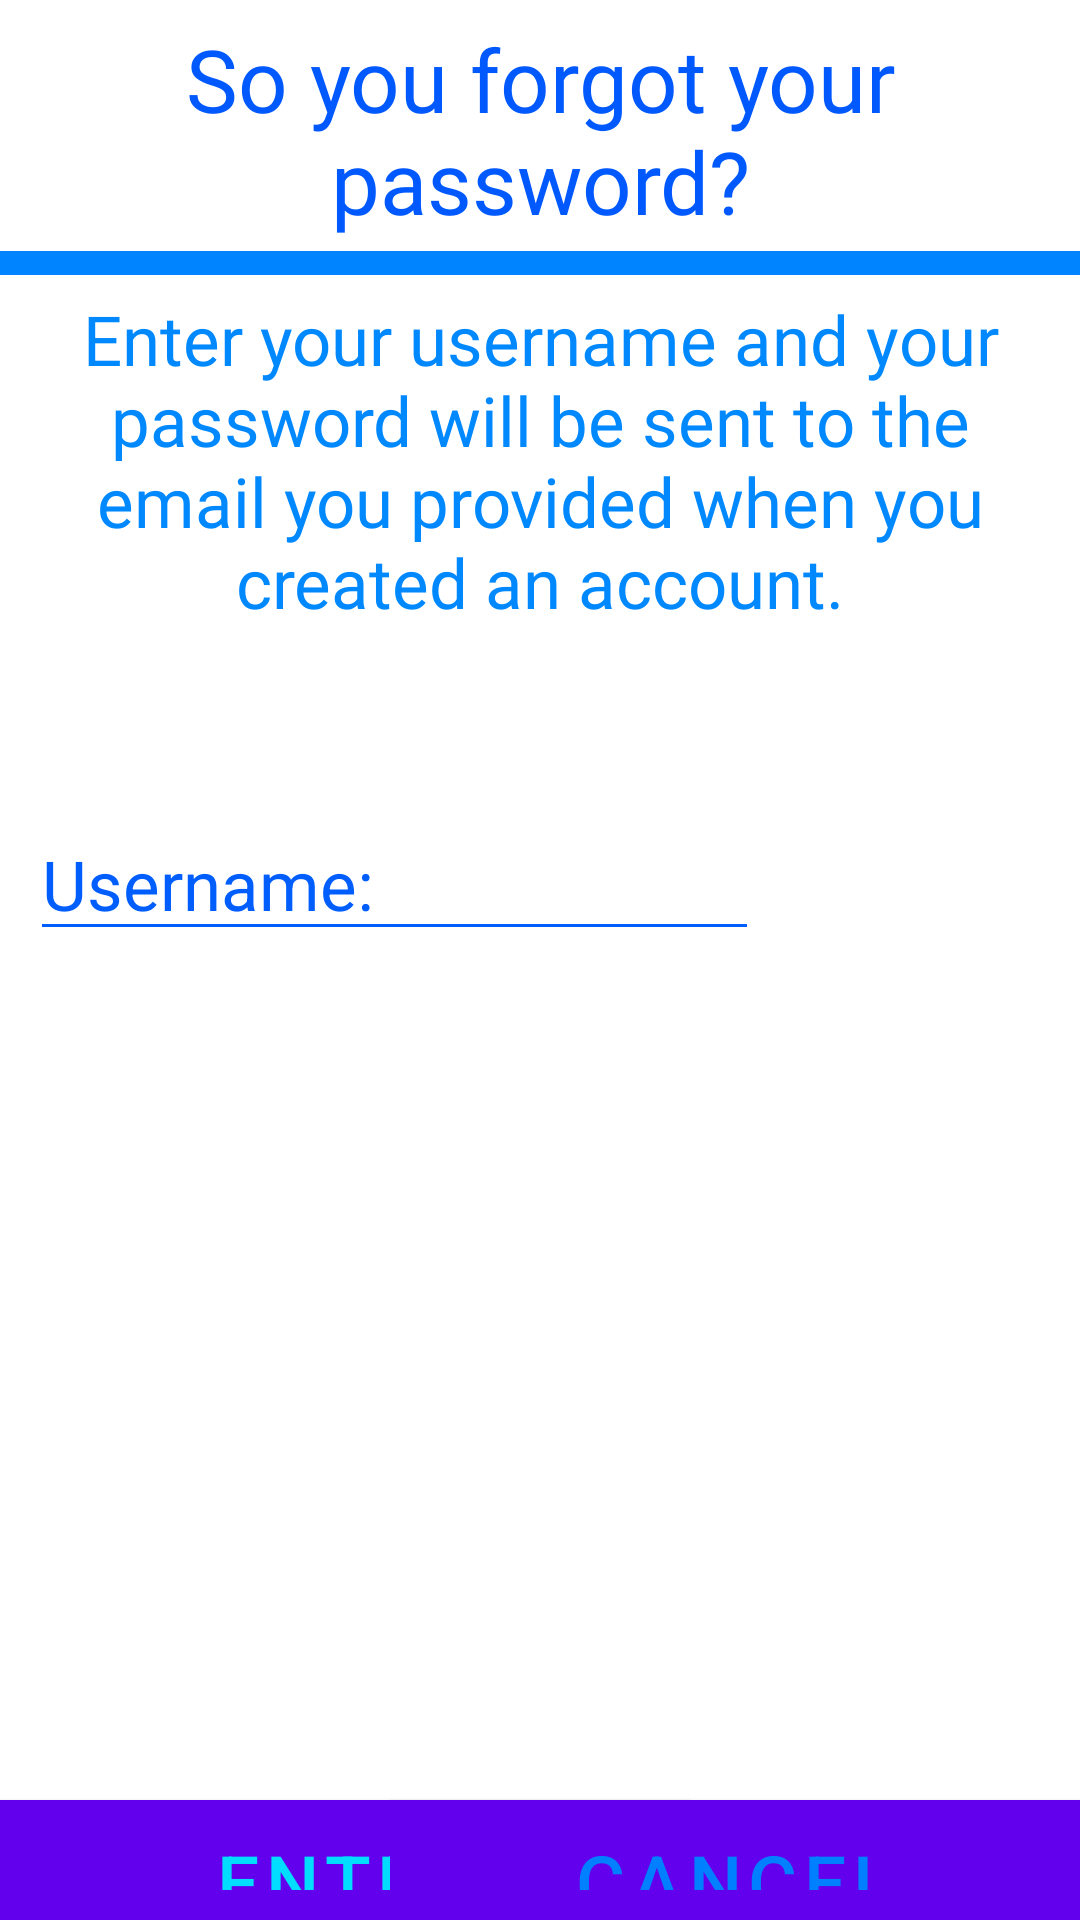

This screen was rendered from an Android layout file. Write that file and the resources it references.
<!-- AndroidManifest.xml: fallback theme Theme.MaterialComponents.DayNight.NoActionBar -->
<!-- res/layout/alertdialog_w_edittext.xml -->
<?xml version="1.0" encoding="utf-8"?>
<RelativeLayout xmlns:android="http://schemas.android.com/apk/res/android"
    android:layout_width="460sp"
    android:layout_height="300sp">


    <TextView
        android:id="@+id/title"
        android:layout_width="match_parent"
        android:layout_height="wrap_content"
        android:layout_alignParentLeft="true"
        android:layout_centerHorizontal="true"
        android:layout_marginTop="7dp"
        android:fontFamily="@font/caviardreams"
        android:text="So you forgot your password?"
        android:textAlignment="center"
        android:textColor="#0059ff"
        android:textSize="29sp" />

    <RelativeLayout
        android:layout_width="match_parent"
        android:layout_height="8dp"
        android:layout_below="@id/title"
        android:layout_marginTop="4dp"
        android:background="#0084ff"></RelativeLayout>

    <TextView
        android:id="@+id/message"
        android:layout_width="wrap_content"
        android:layout_height="wrap_content"
        android:layout_below="@id/title"
        android:layout_centerHorizontal="true"
        android:layout_marginLeft="15dp"
        android:layout_marginRight="15dp"
        android:layout_marginTop="18dp"
        android:fontFamily="@font/caviardreamsitalci"
        android:text="Enter your username and your password will be sent to the email you provided when you created an account."
        android:textAlignment="center"
        android:textColor="#0088ff"
        android:textSize="23sp"

        />

    <TextView
        android:layout_width="match_parent"
        android:layout_height="wrap_content"
        android:layout_below="@+id/message"
        android:id = "@+id/errorhere"
        android:layout_centerHorizontal="true"
        android:textSize="21dp"
        android:text = ""
        android:textAlignment="center"
        android:layout_marginTop="10dp"
        android:textColor="#f00"
        />

    <EditText
        android:id="@+id/dialogEditText"
        android:layout_width="wrap_content"
        android:layout_height="wrap_content"
        android:layout_alignParentLeft="true"
        android:ems="9"
        android:inputType="textFilter"
        android:layout_below="@id/message"
        android:layout_marginLeft="10dp"
        android:layout_marginTop="60dp"
        android:backgroundTint="#005eff"
        android:hint="Username:"
        android:textColor="#003cff"
        android:textColorHint="#005eff"
        android:textCursorDrawable="@null"
        android:textSize="23dp" />

    <Button
        android:id="@+id/Enter"
        android:layout_width="230sp"
        android:layout_height="40dp"
        android:layout_alignParentLeft="true"
        android:background="#0080ff"
        android:text="Enter"
        android:layout_alignParentBottom="true"
        android:textAlignment="center"
        android:textColor="#00ddff"
        android:textSize="25sp"

        />

    <Button
        android:id="@+id/cancel_action"
        android:layout_width="230sp"
        android:layout_height="40dp"
        android:layout_alignParentRight="true"
        android:textAlignment="center"
        android:background="#00ddff"
        android:text="Cancel"
        android:textColor="#0080ff"
        android:textSize="25sp"
        android:layout_alignParentBottom="true"

        />

</RelativeLayout>


    
<!-- resources referenced by this layout -->
<resources>

</resources>
